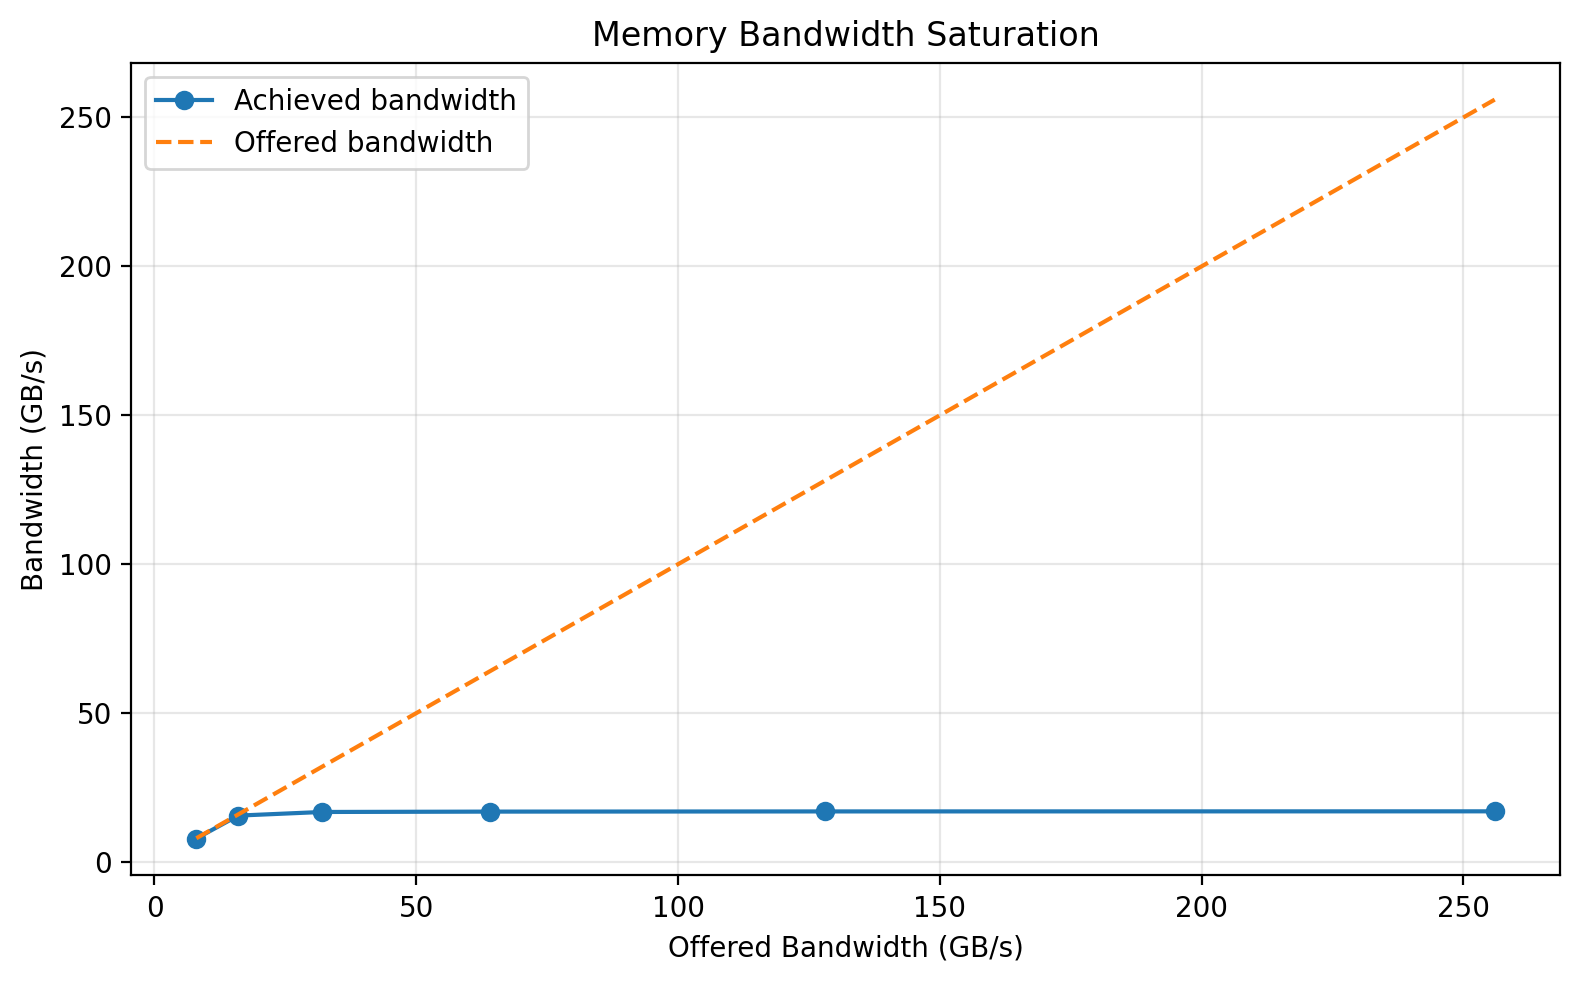

The file beside this chart, header and first rows:
injection_interval_ns, offered_bandwidth_gbps, completed_transactions, transaction_bytes, completion_time_ns, achieved_bandwidth_gbps, average_latency_ns
32, 8, 256, 256, 8280, 7.915, 120
16, 16, 256, 256, 4200, 15.6, 120
8, 32, 256, 256, 3896, 16.82, 988
4, 64, 256, 256, 3868, 16.94, 1484
2, 128, 256, 256, 3854, 17, 1732
1, 256, 256, 256, 3847, 17.04, 1856
